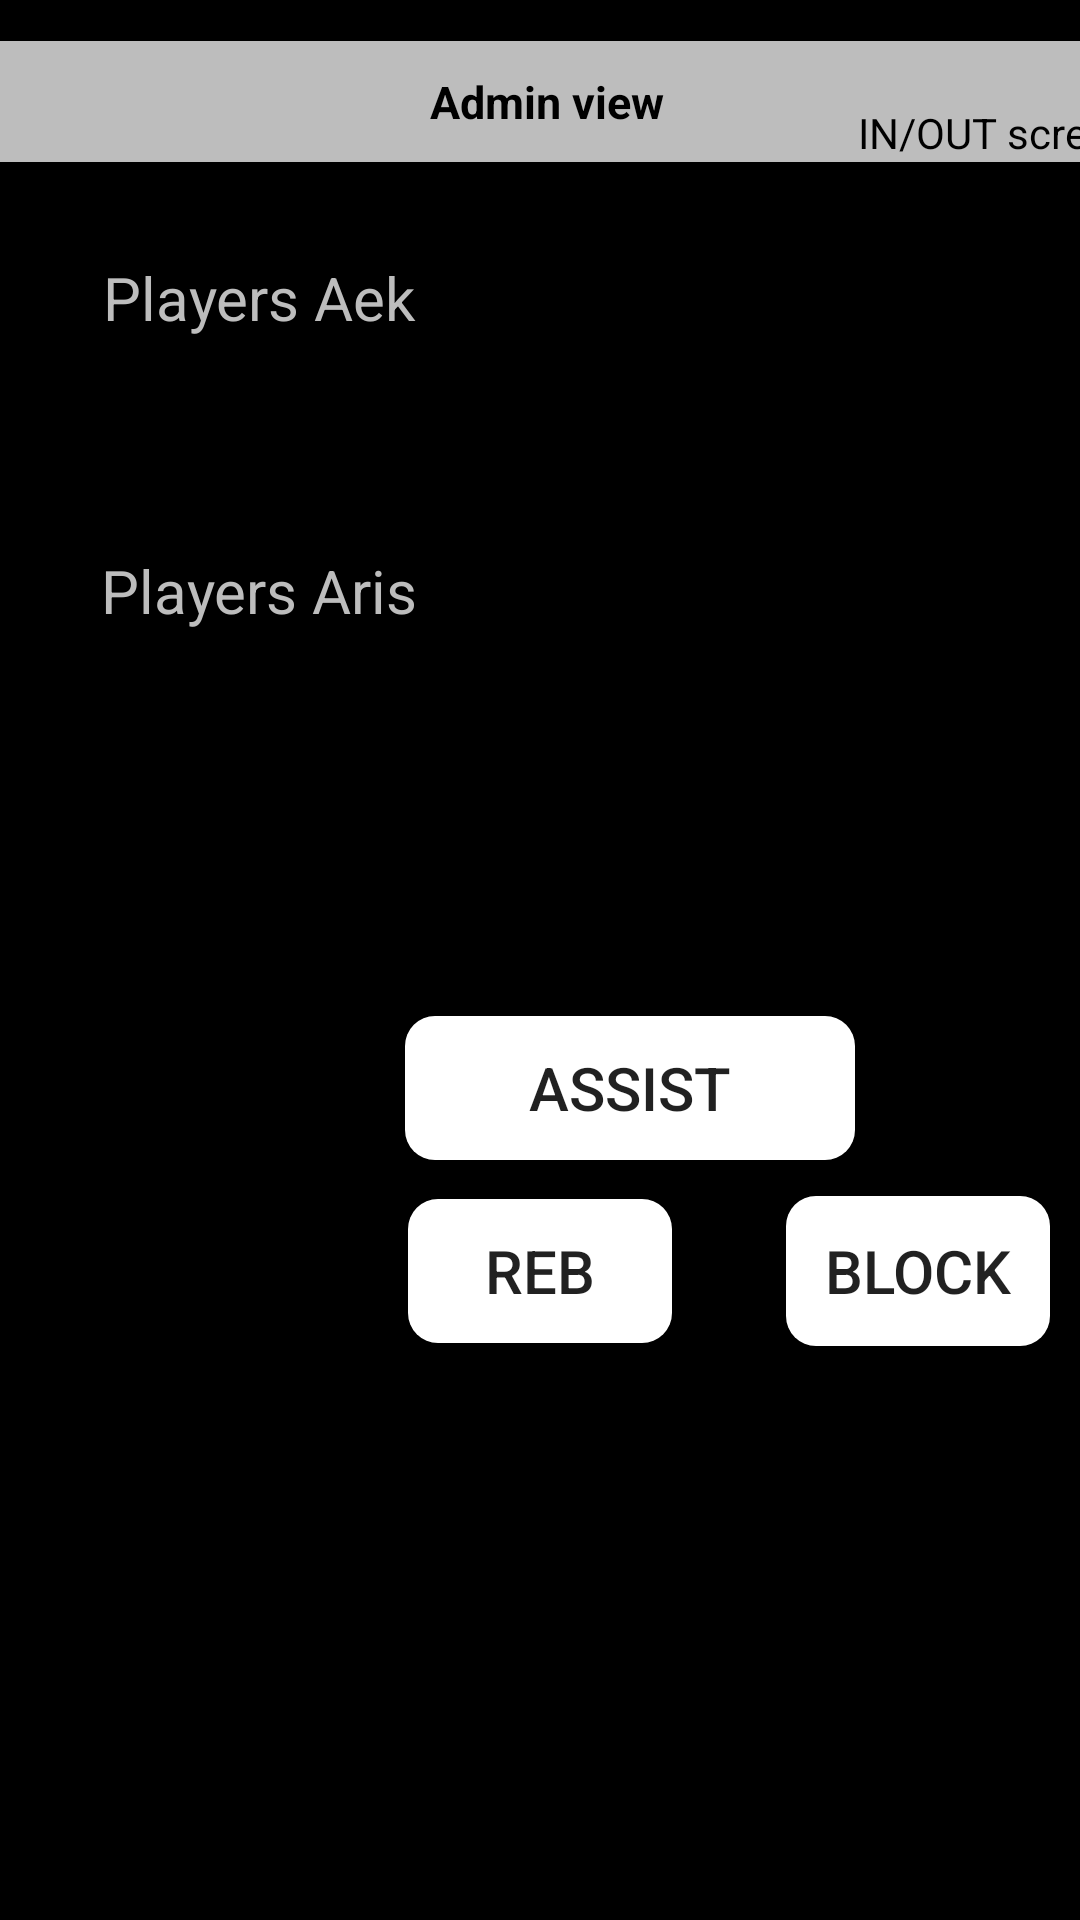

Here is an Android app screen rendered from its layout file. Give the layout XML and the strings, colors and styles it references.
<!-- AndroidManifest.xml: application theme Theme.ESAKE -->
<!-- res/layout/fragment_admin2b.xml -->
<?xml version="1.0" encoding="utf-8"?>
<androidx.constraintlayout.widget.ConstraintLayout xmlns:android="http://schemas.android.com/apk/res/android"
    xmlns:app="http://schemas.android.com/apk/res-auto"
    xmlns:tools="http://schemas.android.com/tools"
    android:layout_width="match_parent"
    android:layout_height="match_parent"
    android:background="@color/black"
    tools:context=".Admin2bFragment">

    <FrameLayout
        android:id="@+id/frameLayout2"
        android:layout_width="400dp"
        android:layout_height="50dp"
        app:layout_constraintBottom_toBottomOf="parent"
        app:layout_constraintEnd_toEndOf="parent"
        app:layout_constraintHorizontal_bias="0.454"
        app:layout_constraintStart_toStartOf="parent"
        app:layout_constraintTop_toTopOf="parent"
        app:layout_constraintVertical_bias="0.023">

        <TextView
            android:id="@+id/textView"
            android:layout_width="400dp"
            android:layout_height="wrap_content"
            android:width="400dp"
            android:background="@color/grey"
            android:gravity="center"
            android:padding="10dp"
            android:text="@string/Adminview"
            android:textColor="@color/black"
            android:textSize="15sp"
            android:textStyle="bold" />

        <TextView
            android:id="@+id/textView2"
            android:layout_width="wrap_content"
            android:layout_height="wrap_content"
            android:layout_gravity="bottom|end"
            android:layout_marginEnd="5dp"
            android:layout_marginRight="5dp"
            android:layout_marginBottom="10dp"
            android:text="@string/Admin2"
            android:textColor="@color/black" />
    </FrameLayout>

    <TextView
        android:id="@+id/team1txtb"
        android:layout_width="wrap_content"
        android:layout_height="wrap_content"
        android:text="@string/AEK"
        android:textColor="@color/grey"
        android:textSize="20sp"
        app:layout_constraintBottom_toBottomOf="parent"
        app:layout_constraintEnd_toStartOf="@+id/team1list"
        app:layout_constraintHorizontal_bias="0.424"
        app:layout_constraintStart_toStartOf="parent"
        app:layout_constraintTop_toBottomOf="@+id/frameLayout2"
        app:layout_constraintVertical_bias="0.04" />


    <ListView
        android:id="@+id/team1list"
        android:layout_width="168dp"
        android:layout_height="48dp"
        android:layout_marginStart="20dp"
        android:layout_marginLeft="20dp"
        android:background="@drawable/spinnerborder"
        app:layout_constraintBottom_toBottomOf="parent"
        app:layout_constraintEnd_toEndOf="parent"
        app:layout_constraintHorizontal_bias="0.964"
        app:layout_constraintStart_toStartOf="parent"
        app:layout_constraintTop_toBottomOf="@+id/frameLayout2"
        app:layout_constraintVertical_bias="0.04" />

    <TextView
        android:id="@+id/team2txtb"
        android:layout_width="wrap_content"
        android:layout_height="wrap_content"
        android:text="@string/ARIS"
        android:textColor="@color/grey"
        android:textSize="20sp"
        app:layout_constraintBottom_toBottomOf="parent"
        app:layout_constraintEnd_toStartOf="@+id/team2list"
        app:layout_constraintHorizontal_bias="0.433"
        app:layout_constraintStart_toStartOf="parent"
        app:layout_constraintTop_toBottomOf="@+id/team1txtb"
        app:layout_constraintVertical_bias="0.141" />

    <ListView
        android:id="@+id/team2list"
        android:layout_width="170dp"
        android:layout_height="48dp"
        android:background="@drawable/spinnerborder"
        app:layout_constraintBottom_toBottomOf="parent"
        app:layout_constraintEnd_toEndOf="parent"
        app:layout_constraintHorizontal_bias="0.966"
        app:layout_constraintStart_toStartOf="parent"
        app:layout_constraintTop_toBottomOf="@+id/team1list"
        app:layout_constraintVertical_bias="0.091" />

    <FrameLayout
        android:id="@+id/frameLayout"
        android:layout_width="0dp"
        android:layout_height="130dp"
        android:background="@drawable/spinnerborder"
        app:layout_constraintBottom_toBottomOf="parent"
        app:layout_constraintEnd_toEndOf="parent"
        app:layout_constraintHorizontal_bias="0.0"
        app:layout_constraintStart_toStartOf="parent"
        app:layout_constraintTop_toBottomOf="@+id/team2txtb"
        app:layout_constraintVertical_bias="0.395">

        <TextView
            android:id="@+id/textView7"
            android:layout_width="wrap_content"
            android:layout_height="wrap_content"
            android:layout_gravity="start"
            android:layout_marginStart="20dp"
            android:layout_marginLeft="20dp"
            android:layout_marginTop="20dp"
            android:text="@string/BALLIN"
            android:textSize="20sp" />

        <Button
            android:id="@+id/assistbtn"
            android:layout_width="150dp"
            android:layout_height="wrap_content"
            android:layout_gravity="center_horizontal"
            android:layout_marginStart="30dp"
            android:layout_marginLeft="30dp"
            android:layout_marginTop="10dp"
            android:background="@drawable/btnborder"
            android:text="@string/ASSIST"
            android:textSize="20sp" />

        <TextView
            android:id="@+id/textView8"
            android:layout_width="wrap_content"
            android:layout_height="wrap_content"
            android:layout_gravity="center|start"
            android:layout_marginStart="20dp"
            android:layout_marginLeft="20dp"
            android:layout_marginTop="30dp"
            android:text="@string/BALLOUT"
            android:textSize="20sp" />

        <Button
            android:id="@+id/rebbtn"
            android:layout_width="wrap_content"
            android:layout_height="wrap_content"
            android:layout_gravity="center"
            android:layout_marginTop="30dp"
            android:background="@drawable/btnborder"
            android:text="@string/REB"
            android:textSize="20sp" />

        <Button
            android:id="@+id/button3"
            android:layout_width="wrap_content"
            android:layout_height="50dp"
            android:layout_gravity="bottom|end"
            android:layout_marginEnd="10dp"
            android:layout_marginRight="10dp"
            android:layout_marginBottom="10dp"
            android:background="@drawable/btnborder"
            android:text="@string/BLOCK"
            android:textSize="20sp" />

    </FrameLayout>

</androidx.constraintlayout.widget.ConstraintLayout>
<!-- resources referenced by this layout -->
<resources>
  <color name="black">#FF000000</color>
  <color name="grey">#bdbdbd</color>
  <!-- drawable btnborder (drawable) -->
  <?xml version="1.0" encoding="utf-8"?>
  <shape xmlns:android="http://schemas.android.com/apk/res/android">
      android:shape="rectangle" android:padding="10dp">
      <solid android:color="@color/white"/>
      <corners android:radius="10dp"/>
  </shape>
  <string name="AEK">Players Aek</string>
  <string name="ARIS">Players Aris</string>
  <string name="ASSIST">ASSIST</string>
  <string name="Admin2" translatable="false">IN/OUT screen</string>
  <string name="Adminview">Admin view</string>
  <string name="BALLIN">BALL IN</string>
  <string name="BALLOUT">BALL OUT</string>
  <string name="BLOCK">BLOCK</string>
  <string name="REB">REB</string>
  <style name="Theme.ESAKE" parent="Theme.AppCompat.Light.DarkActionBar">
          
          <item name="colorPrimary">@color/purple_500</item>
          <item name="colorPrimaryDark">@color/purple_700</item>
          <item name="colorAccent">@color/teal_200</item>
          
      </style>
  <color name="white">#FFFFFFFF</color>
  <color name="purple_500">#FF6200EE</color>
  <color name="purple_700">#FF3700B3</color>
  <color name="teal_200">#FF03DAC5</color>
</resources>
